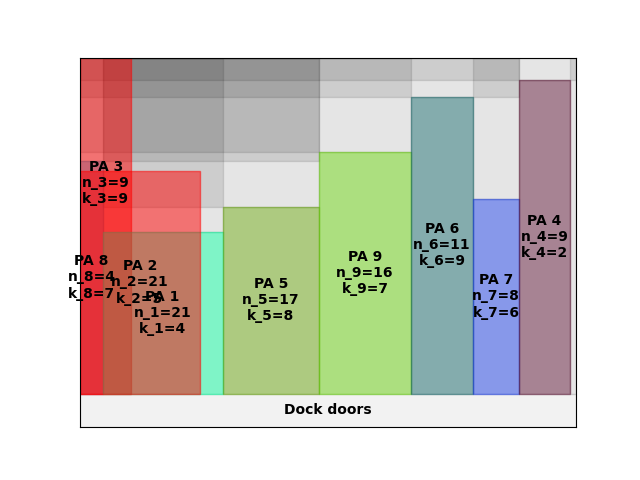

Data behind this chart, as committed beside it:
A4
16
inf
0.00, 0.00, 4, 7
0.00, 0.00, 9, 9
8.00, 0.00, 21, 4
50.00, 0.00, 17, 8
84.00, 0.00, 16, 7
116, 0.00, 11, 9
138, 0.00, 8, 6
154, 0.00, 9, 2
0.00, 0.00, 21, 5
